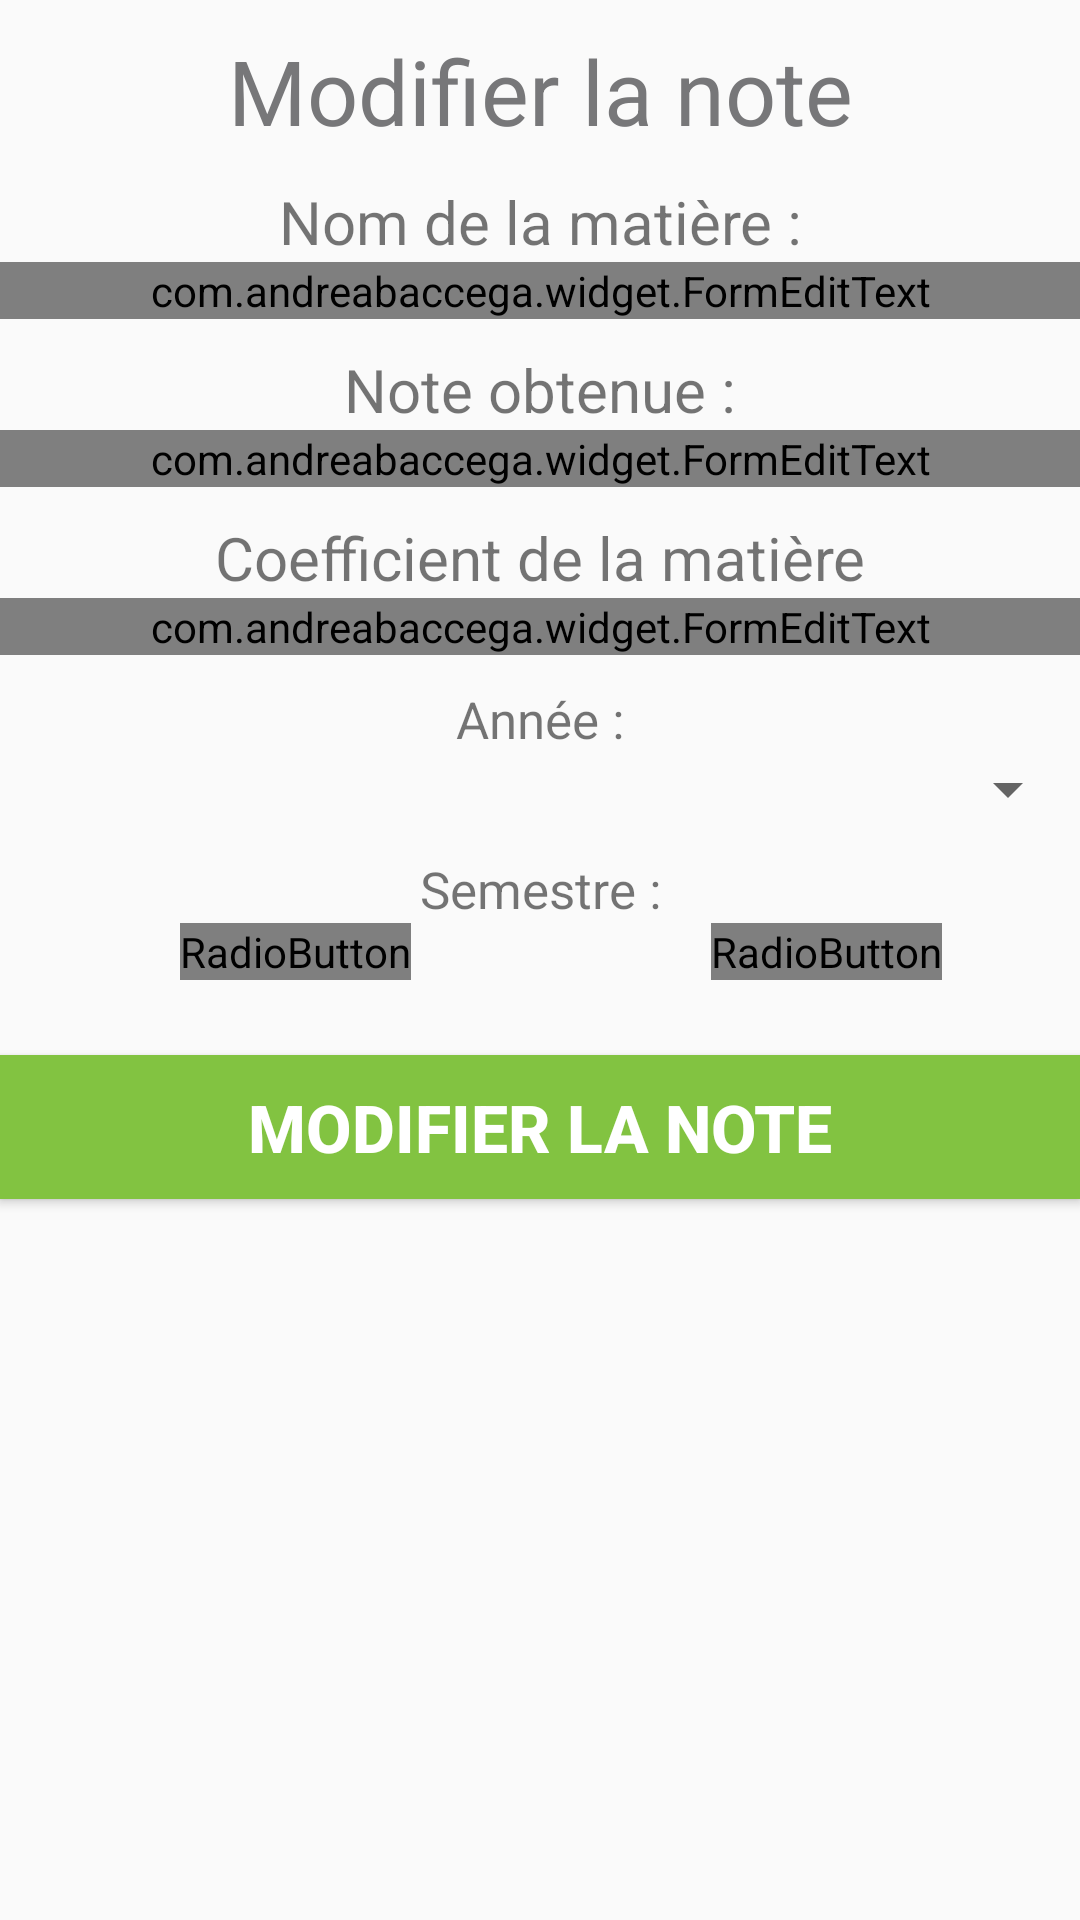

Android layout source for this screen:
<!-- AndroidManifest.xml: application theme AppTheme -->
<!-- res/layout/modify_note.xml -->
<?xml version="1.0" encoding="utf-8"?>
<LinearLayout
    xmlns:android="http://schemas.android.com/apk/res/android"
    xmlns:notes="http://schemas.android.com/apk/res-auto"
    android:orientation="vertical"
    android:layout_width="match_parent"
    android:layout_height="match_parent">


    <TextView
        android:layout_width="match_parent"
        android:layout_height="wrap_content"
        android:text="@string/mod_note_title"
        android:textColor="@color/gris_fonce"
        android:textSize="30sp"
        android:paddingTop="10dp"
        android:gravity="center"/>

    <TextView
        android:layout_width="match_parent"
        android:layout_height="wrap_content"
        android:layout_marginTop="10dp"
        android:text="@string/add_nom_matiere"
        android:textSize="20sp"
        android:gravity="center_horizontal"/>

    <com.andreabaccega.widget.FormEditText
        android:id="@+id/mod_note_matiere"
        android:layout_width="match_parent"
        android:layout_height="wrap_content"
        android:textSize="15sp"
        android:inputType="text"
        notes:testType="regexp"
        notes:customRegexp="^[a-zA-Z]{2,30}$"
        notes:testErrorString="@string/add_matiere_error"/>

    <TextView
        android:layout_width="match_parent"
        android:layout_height="wrap_content"
        android:layout_marginTop="10dp"
        android:text="@string/add_note"
        android:textSize="20sp"
        android:gravity="center_horizontal"/>

    <com.andreabaccega.widget.FormEditText
        android:id="@+id/mod_note_note"
        android:layout_width="match_parent"
        android:layout_height="wrap_content"
        android:textSize="15sp"
        android:inputType="numberDecimal"
        notes:testType="regexp"
        notes:customRegexp="^([0-9]{1,2})|([0-9]{1,2}+.[0-9]{1,3})$"
        notes:testErrorString="@string/add_note_error"/>

    <TextView
        android:layout_width="match_parent"
        android:layout_height="wrap_content"
        android:layout_marginTop="10dp"
        android:text="@string/mod_coeff_matiere"
        android:textSize="20sp"
        android:gravity="center_horizontal"/>

    <com.andreabaccega.widget.FormEditText
        android:id="@+id/mod_note_coeff"
        android:layout_width="match_parent"
        android:layout_height="wrap_content"
        android:textSize="15sp"
        android:inputType="number"
        notes:testType="regexp"
        notes:customRegexp="^[0-9]{1,2}$"
        notes:testErrorString="@string/add_coeff_error"/>

    <TextView
        android:layout_width="match_parent"
        android:layout_height="wrap_content"
        android:layout_marginTop="10dp"
        android:text="@string/add_coeff_annee"
        android:textSize="17sp"
        android:gravity="center_horizontal"/>

    <Spinner
        android:id="@+id/mod_note_spinner"
        android:layout_width="match_parent"
        android:layout_height="wrap_content"
        android:drawSelectorOnTop="true"/>

    <TextView
        android:layout_width="match_parent"
        android:layout_height="wrap_content"
        android:layout_marginTop="10dp"
        android:text="@string/add_coeff_semestre"
        android:textSize="17sp"
        android:gravity="center_horizontal"/>

    <RadioGroup
        android:layout_width="match_parent"
        android:layout_height="wrap_content"
        android:orientation="horizontal">
        <RadioButton
            android:id="@+id/radio11"
            android:layout_width="wrap_content"
            android:layout_height="wrap_content"
            android:layout_marginLeft="60dp"
            android:layout_marginRight="100dp"
            android:button="@drawable/custom_radio_button"
            android:text="@string/add_note_semestre1"
            android:textSize="20sp"/>

        <RadioButton
            android:id="@+id/radio12"
            android:layout_width="wrap_content"
            android:layout_height="wrap_content"
            android:button="@drawable/custom_radio_button"
            android:text="@string/add_note_semestre2"
            android:textSize="20sp"/>
    </RadioGroup>

    <Button
        android:id="@+id/button_mod"
        android:layout_width="match_parent"
        android:layout_height="wrap_content"
        android:layout_marginTop="25dp"
        android:text="@string/btn_mod_note"
        style="@style/Big_button_green"/>
</LinearLayout>
<!-- resources referenced by this layout -->
<resources>
  <color name="gris_fonce">#ff777779</color>
  <!-- drawable custom_radio_button (drawable) -->
  <?xml version="1.0" encoding="utf-8"?>
  <selector xmlns:android="http://schemas.android.com/apk/res/android">
      <item android:state_checked="true" android:drawable="@drawable/checkedradiobutton"/>
      <item android:state_checked="false" android:drawable="@drawable/unchekedradiobutton"/>
  </selector>
  <string name="add_coeff_annee">Année :</string>
  <string name="add_coeff_error">Coeff incorrect</string>
  <string name="add_coeff_semestre">Semestre :</string>
  <string name="add_matiere_error">Nom de la matière incorrect</string>
  <string name="add_nom_matiere">Nom de la matière :</string>
  <string name="add_note">Note obtenue :</string>
  <string name="add_note_error">Note incorrecte</string>
  <string name="add_note_semestre1">1</string>
  <string name="add_note_semestre2">2</string>
  <string name="btn_mod_note">Modifier la note</string>
  <string name="mod_coeff_matiere">Coefficient de la matière</string>
  <string name="mod_note_title">Modifier la note</string>
  <style name="Big_button_green">
          <item name="android:layout_width">match_parent</item>
          <item name="android:layout_height">wrap_content</item>
          <item name="android:textSize">22sp</item>
          <item name="android:textStyle">bold</item>
          <item name="android:layout_gravity">center_horizontal</item>
          <item name="android:textColor">@color/white_font</item>
          <item name="android:background">@color/green_button</item>
      </style>
  <style name="AppTheme" parent="Theme.AppCompat.Light.DarkActionBar">
          
      </style>
  <color name="white_font">#ffffff</color>
  <color name="green_button">#82c341</color>
</resources>
